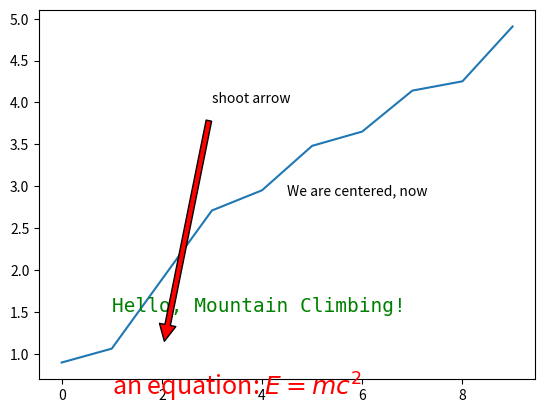
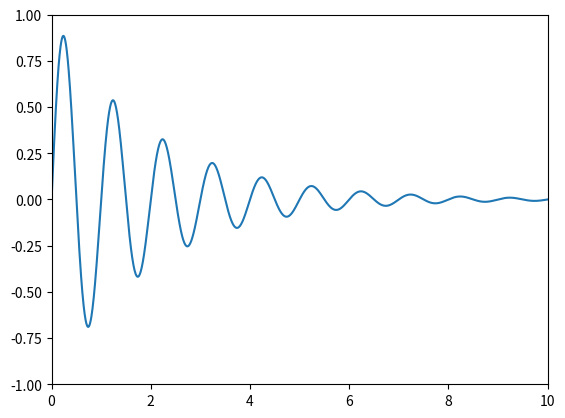
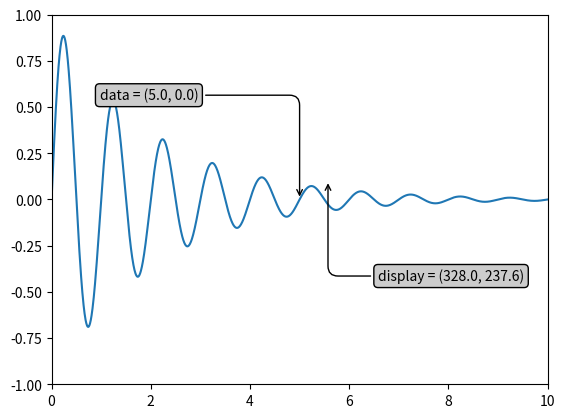

Write Python code to recreate these figures, in order.
import numpy as np
import matplotlib.pyplot as plt

number_of_data_points = 10

my_figure = plt.figure()
subplot_1 = my_figure.add_subplot(1, 1, 1)
subplot_1.plot(np.random.rand(number_of_data_points).cumsum())

subplot_1.text (1, 0.5, r'an equation: $E=mc^2$', fontsize=18, color='red')
subplot_1.text (1, 1.5, "Hello, Mountain Climbing!", family='monospace', fontsize=14, color='green')

# see: http://matplotlib.org/users/transforms_tutorial.html
# transform=subplot_1.transAxes; entire axis between zero and one
subplot_1.text(0.5, 0.5, "We are centered, now", transform=subplot_1.transAxes)

subplot_1.annotate('shoot arrow', xy=(2, 1), xytext=(3, 4),
            arrowprops=dict(facecolor='red', shrink=0.05))

plt.show()

x = np.arange(0, 10, 0.005)
y = np.exp(-x/2.) * np.sin(2*np.pi*x)

fig = plt.figure()
ax = fig.add_subplot(111)
ax.plot(x, y)
ax.set_xlim(0, 10)
ax.set_ylim(-1, 1)

plt.show()


x = np.arange(0, 10, 0.005)
y = np.exp(-x/2.) * np.sin(2*np.pi*x)

fig = plt.figure()
ax = fig.add_subplot(111)
ax.plot(x, y)
ax.set_xlim(0, 10)
ax.set_ylim(-1, 1)

xdata, ydata = 5, 0
xdisplay, ydisplay = ax.transData.transform_point((xdata, ydata))

bbox = dict(boxstyle="round", fc="0.8")
arrowprops = dict(
    arrowstyle = "->",
    connectionstyle = "angle,angleA=0,angleB=90,rad=10")

offset = 72
ax.annotate('data = (%.1f, %.1f)'%(xdata, ydata),
            (xdata, ydata), xytext=(-2*offset, offset), textcoords='offset points',
            bbox=bbox, arrowprops=arrowprops)


disp = ax.annotate('display = (%.1f, %.1f)'%(xdisplay, ydisplay),
            (xdisplay, ydisplay), xytext=(0.5*offset, -offset),
            xycoords='figure pixels',
            textcoords='offset points',
            bbox=bbox, arrowprops=arrowprops)


plt.show()


fig = plt.figure()
for i, label in enumerate(('A', 'B', 'C', 'D')):
    ax = fig.add_subplot(2,2,i+1)
    ax.text(0.05, 0.95, label, transform=ax.transAxes,
      fontsize=16, fontweight='bold', va='top')

plt.show()

